Image classification data set "dataset_final" (Sree14hari/BridgeCrack-Segmentation on GitHub). Class labels (3): heavy crack, light crack, medium crack.

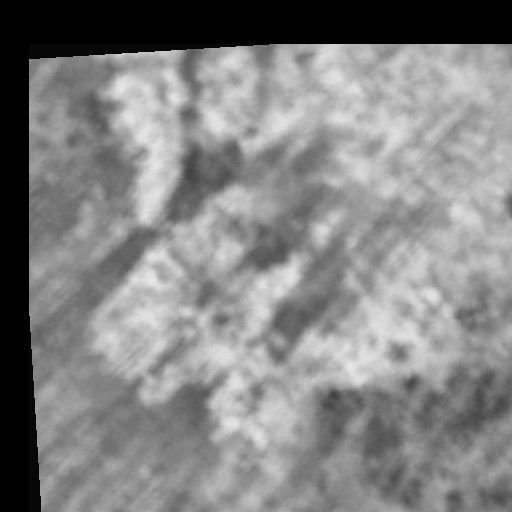
Label: medium crack

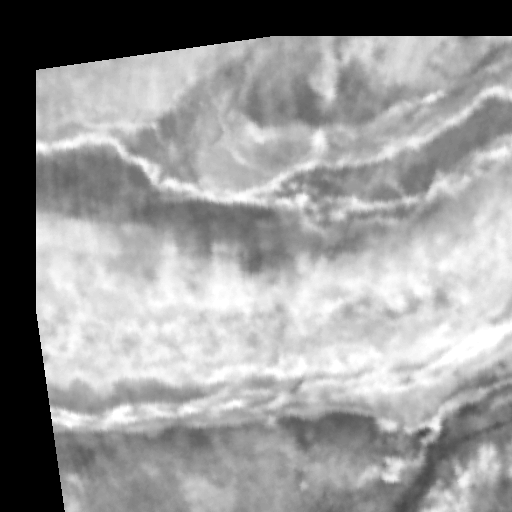
Label: light crack

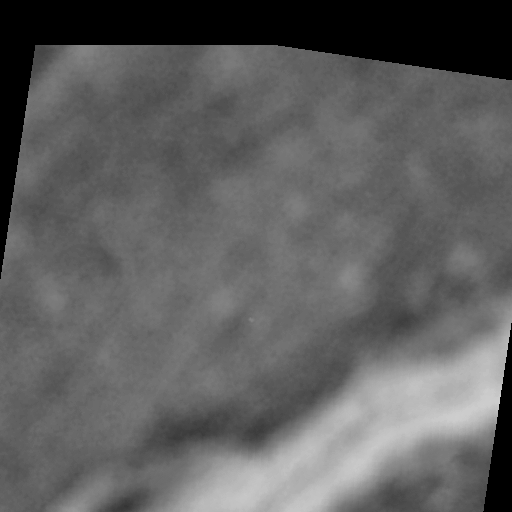
Label: light crack

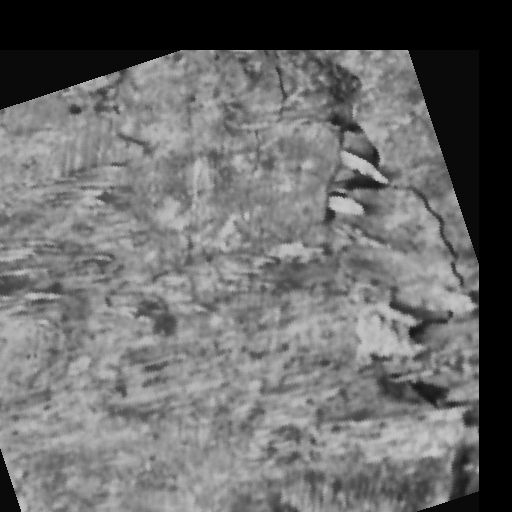
Label: heavy crack

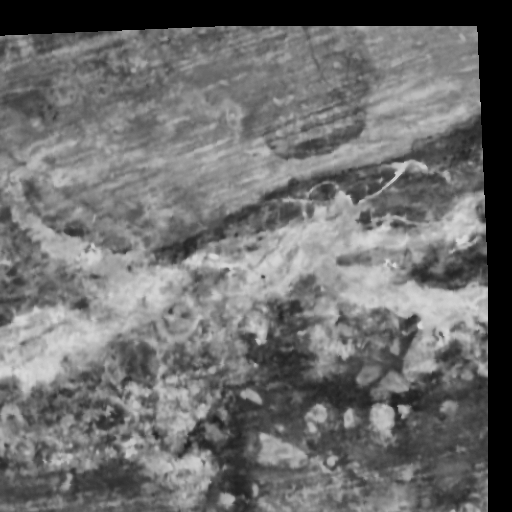
Label: medium crack

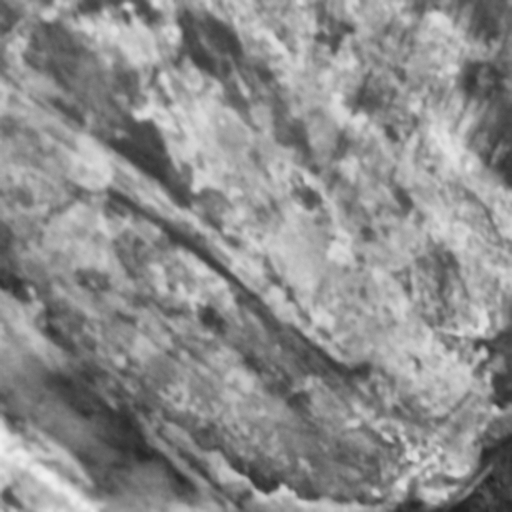
Label: heavy crack
